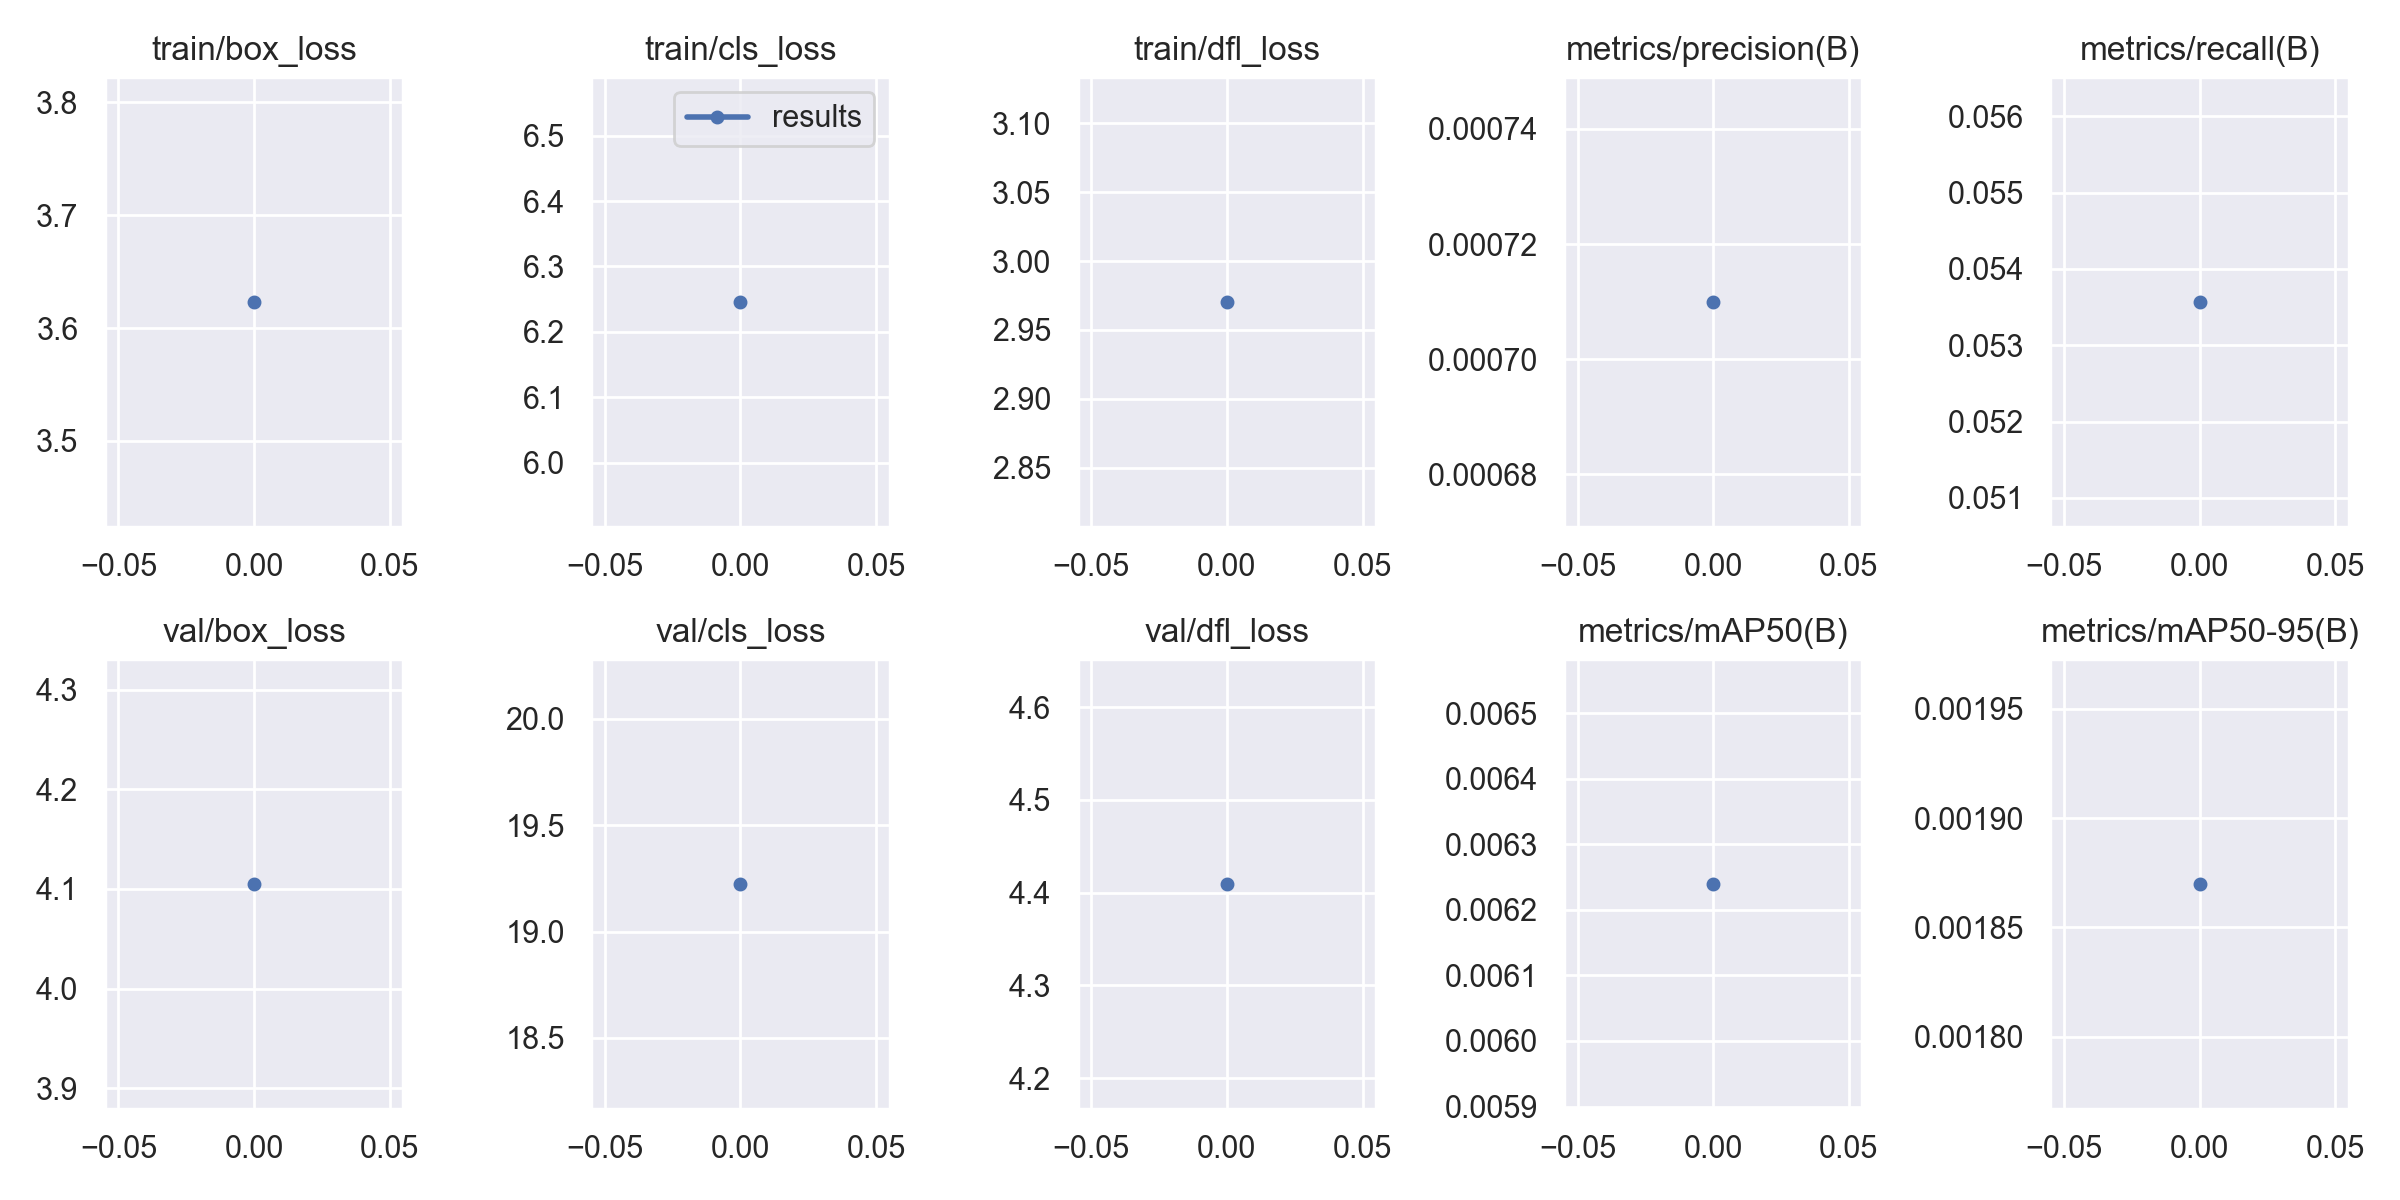

The table this chart was drawn from, first rows:
epoch, train/box_loss, train/cls_loss, train/dfl_loss, metrics/precision(B), metrics/recall(B), metrics/mAP50(B), metrics/mAP50-95(B), val/box_loss, val/cls_loss, val/dfl_loss, lr/pg0, lr/pg1, lr/pg2
0, 3.623, 6.246, 2.97, 0.00071, 0.05357, 0.00624, 0.00187, 4.105, 19.23, 4.41, 0.0982, 0.0002, 0.0002
